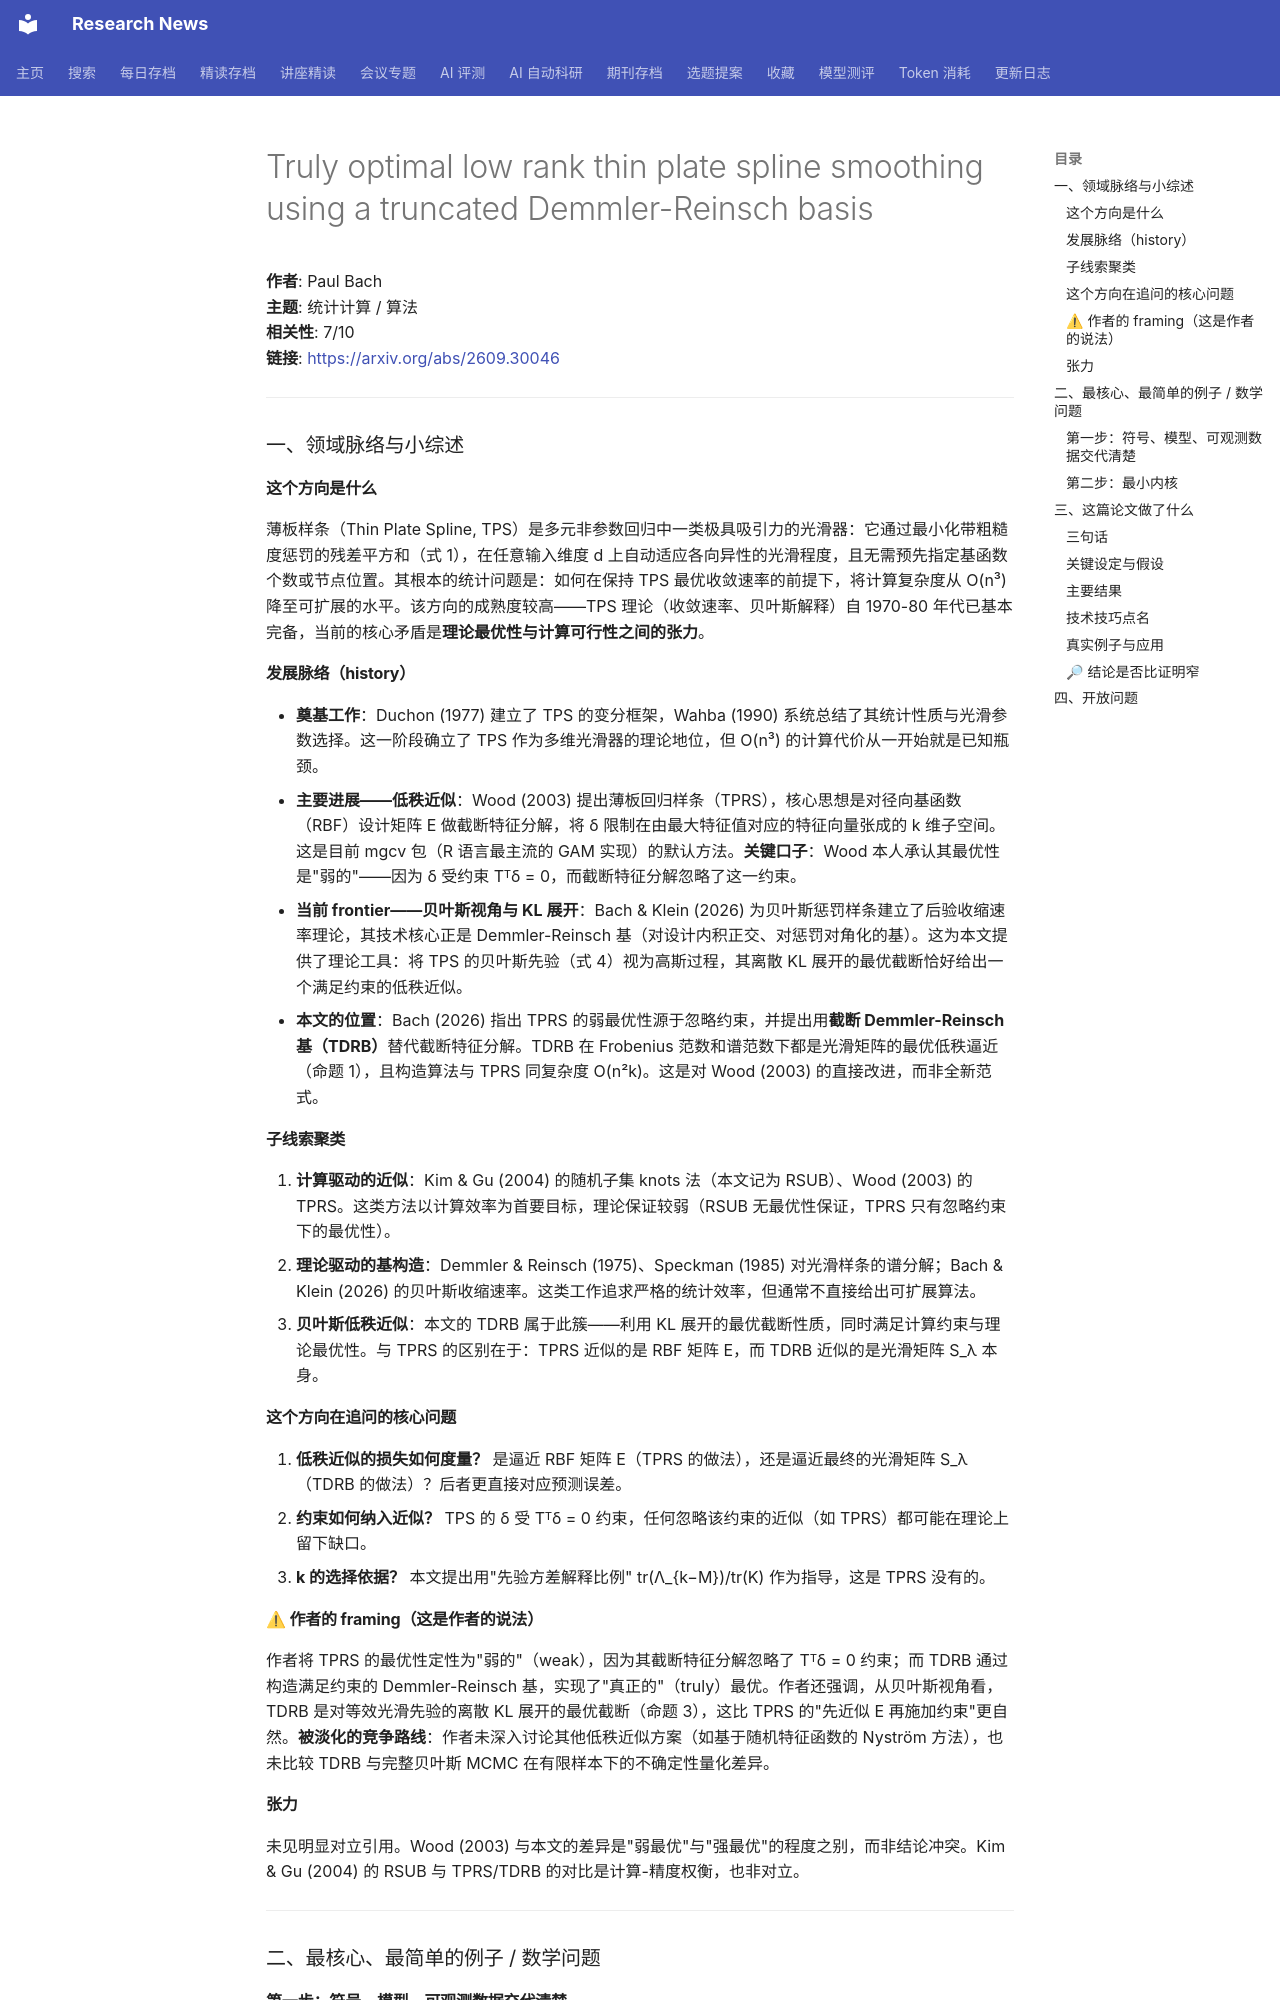

repository: cxy0714/research-news · page: deep_reads/2026-09-24-2609.30046/index.html · generator: mkdocs

# Truly optimal low rank thin plate spline smoothing using a truncated Demmler-Reinsch basis

**作者**: Paul Bach  
**主题**: 统计计算 / 算法  
**相关性**: 7/10  
**链接**: <https://arxiv.org/abs/2609.30046>

---

### 一、领域脉络与小综述

#### 这个方向是什么

薄板样条（Thin Plate Spline, TPS）是多元非参数回归中一类极具吸引力的光滑器：它通过最小化带粗糙度惩罚的残差平方和（式 1），在任意输入维度 d 上自动适应各向异性的光滑程度，且无需预先指定基函数个数或节点位置。其根本的统计问题是：如何在保持 TPS 最优收敛速率的前提下，将计算复杂度从 O(n³) 降至可扩展的水平。该方向的成熟度较高——TPS 理论（收敛速率、贝叶斯解释）自 1970-80 年代已基本完备，当前的核心矛盾是**理论最优性与计算可行性之间的张力**。

#### 发展脉络（history）

- **奠基工作**：Duchon (1977) 建立了 TPS 的变分框架，Wahba (1990) 系统总结了其统计性质与光滑参数选择。这一阶段确立了 TPS 作为多维光滑器的理论地位，但 O(n³) 的计算代价从一开始就是已知瓶颈。
- **主要进展——低秩近似**：Wood (2003) 提出薄板回归样条（TPRS），核心思想是对径向基函数（RBF）设计矩阵 E 做截断特征分解，将 δ 限制在由最大特征值对应的特征向量张成的 k 维子空间。这是目前 mgcv 包（R 语言最主流的 GAM 实现）的默认方法。**关键口子**：Wood 本人承认其最优性是"弱的"——因为 δ 受约束 Tᵀδ = 0，而截断特征分解忽略了这一约束。
- **当前 frontier——贝叶斯视角与 KL 展开**：Bach & Klein (2026) 为贝叶斯惩罚样条建立了后验收缩速率理论，其技术核心正是 Demmler-Reinsch 基（对设计内积正交、对惩罚对角化的基）。这为本文提供了理论工具：将 TPS 的贝叶斯先验（式 4）视为高斯过程，其离散 KL 展开的最优截断恰好给出一个满足约束的低秩近似。
- **本文的位置**：Bach (2026) 指出 TPRS 的弱最优性源于忽略约束，并提出用**截断 Demmler-Reinsch 基（TDRB）**替代截断特征分解。TDRB 在 Frobenius 范数和谱范数下都是光滑矩阵的最优低秩逼近（命题 1），且构造算法与 TPRS 同复杂度 O(n²k)。这是对 Wood (2003) 的直接改进，而非全新范式。

#### 子线索聚类

1. **计算驱动的近似**：Kim & Gu (2004) 的随机子集 knots 法（本文记为 RSUB）、Wood (2003) 的 TPRS。这类方法以计算效率为首要目标，理论保证较弱（RSUB 无最优性保证，TPRS 只有忽略约束下的最优性）。
2. **理论驱动的基构造**：Demmler & Reinsch (1975)、Speckman (1985) 对光滑样条的谱分解；Bach & Klein (2026) 的贝叶斯收缩速率。这类工作追求严格的统计效率，但通常不直接给出可扩展算法。
3. **贝叶斯低秩近似**：本文的 TDRB 属于此簇——利用 KL 展开的最优截断性质，同时满足计算约束与理论最优性。与 TPRS 的区别在于：TPRS 近似的是 RBF 矩阵 E，而 TDRB 近似的是光滑矩阵 S_λ 本身。

#### 这个方向在追问的核心问题

1. **低秩近似的损失如何度量？** 是逼近 RBF 矩阵 E（TPRS 的做法），还是逼近最终的光滑矩阵 S_λ（TDRB 的做法）？后者更直接对应预测误差。
2. **约束如何纳入近似？** TPS 的 δ 受 Tᵀδ = 0 约束，任何忽略该约束的近似（如 TPRS）都可能在理论上留下缺口。
3. **k 的选择依据？** 本文提出用"先验方差解释比例" tr(Λ_{k−M})/tr(K) 作为指导，这是 TPRS 没有的。

#### ⚠ 作者的 framing（这是作者的说法）

作者将 TPRS 的最优性定性为"弱的"（weak），因为其截断特征分解忽略了 Tᵀδ = 0 约束；而 TDRB 通过构造满足约束的 Demmler-Reinsch 基，实现了"真正的"（truly）最优。作者还强调，从贝叶斯视角看，TDRB 是对等效光滑先验的离散 KL 展开的最优截断（命题 3），这比 TPRS 的"先近似 E 再施加约束"更自然。**被淡化的竞争路线**：作者未深入讨论其他低秩近似方案（如基于随机特征函数的 Nyström 方法），也未比较 TDRB 与完整贝叶斯 MCMC 在有限样本下的不确定性量化差异。

#### 张力

未见明显对立引用。Wood (2003) 与本文的差异是"弱最优"与"强最优"的程度之别，而非结论冲突。Kim & Gu (2004) 的 RSUB 与 TPRS/TDRB 的对比是计算-精度权衡，也非对立。

---

### 二、最核心、最简单的例子 / 数学问题
